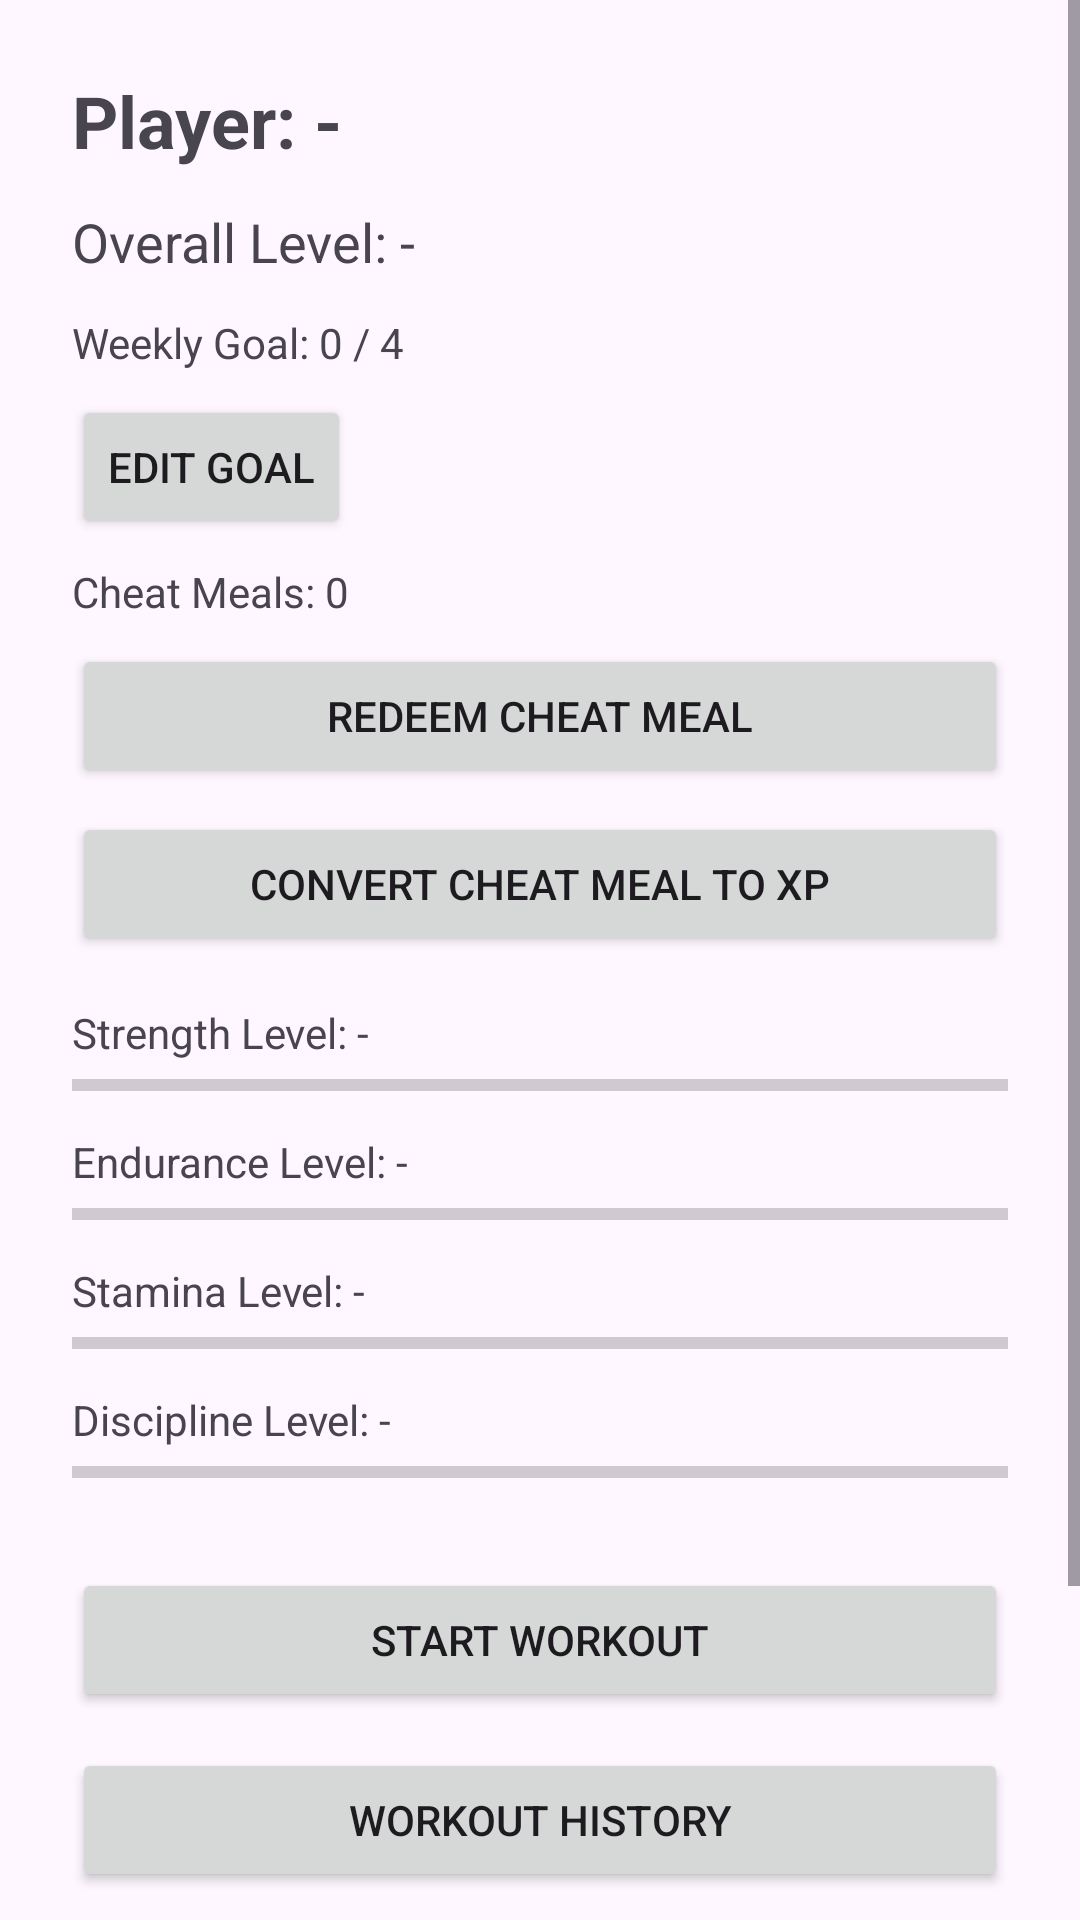

Here is an Android app screen rendered from its layout file. Give the layout XML and the strings, colors and styles it references.
<!-- AndroidManifest.xml: application theme Theme.SoloLeveling -->
<!-- res/layout/activity_dashboard.xml -->
<?xml version="1.0" encoding="utf-8"?>
<ScrollView xmlns:android="http://schemas.android.com/apk/res/android"
    android:layout_width="match_parent"
    android:layout_height="match_parent">

    <LinearLayout
        android:layout_width="match_parent"
        android:layout_height="wrap_content"
        android:orientation="vertical"
        android:padding="24dp">

        <TextView
            android:id="@+id/text_player_name"
            android:layout_width="match_parent"
            android:layout_height="wrap_content"
            android:textSize="24sp"
            android:textStyle="bold"
            android:text="@string/player_name_placeholder" />

        <TextView
            android:id="@+id/text_overall_level"
            android:layout_width="match_parent"
            android:layout_height="wrap_content"
            android:layout_marginTop="12dp"
            android:textSize="18sp"
            android:text="@string/overall_level_placeholder" />

        <TextView
            android:id="@+id/text_weekly_goal"
            android:layout_width="match_parent"
            android:layout_height="wrap_content"
            android:layout_marginTop="12dp"
            android:text="Weekly Goal: 0 / 4" />

        <Button
            android:id="@+id/button_edit_goal"
            android:layout_width="wrap_content"
            android:layout_height="wrap_content"
            android:layout_marginTop="8dp"
            android:text="Edit Goal" />

        <TextView
            android:id="@+id/text_cheat_meals"
            android:layout_width="match_parent"
            android:layout_height="wrap_content"
            android:layout_marginTop="8dp"
            android:text="Cheat Meals: 0" />

        <Button
            android:id="@+id/button_redeem_cheat_meal"
            android:layout_width="match_parent"
            android:layout_height="wrap_content"
            android:layout_marginTop="8dp"
            android:text="Redeem Cheat Meal" />

        <Button
            android:id="@+id/button_convert_cheat_meal"
            android:layout_width="match_parent"
            android:layout_height="wrap_content"
            android:layout_marginTop="8dp"
            android:text="Convert Cheat Meal to XP" />

        <TextView
            android:id="@+id/text_strength_level"
            android:layout_width="match_parent"
            android:layout_height="wrap_content"
            android:layout_marginTop="16dp"
            android:text="@string/strength_level_placeholder" />

        <ProgressBar
            android:id="@+id/progress_strength"
            style="?android:attr/progressBarStyleHorizontal"
            android:layout_width="match_parent"
            android:layout_height="wrap_content"
            android:max="100" />

        <TextView
            android:id="@+id/text_endurance_level"
            android:layout_width="match_parent"
            android:layout_height="wrap_content"
            android:layout_marginTop="8dp"
            android:text="@string/endurance_level_placeholder" />

        <ProgressBar
            android:id="@+id/progress_endurance"
            style="?android:attr/progressBarStyleHorizontal"
            android:layout_width="match_parent"
            android:layout_height="wrap_content"
            android:max="100" />

        <TextView
            android:id="@+id/text_stamina_level"
            android:layout_width="match_parent"
            android:layout_height="wrap_content"
            android:layout_marginTop="8dp"
            android:text="@string/stamina_level_placeholder" />

        <ProgressBar
            android:id="@+id/progress_stamina"
            style="?android:attr/progressBarStyleHorizontal"
            android:layout_width="match_parent"
            android:layout_height="wrap_content"
            android:max="100" />

        <TextView
            android:id="@+id/text_discipline_level"
            android:layout_width="match_parent"
            android:layout_height="wrap_content"
            android:layout_marginTop="8dp"
            android:text="@string/discipline_level_placeholder" />

        <ProgressBar
            android:id="@+id/progress_discipline"
            style="?android:attr/progressBarStyleHorizontal"
            android:layout_width="match_parent"
            android:layout_height="wrap_content"
            android:max="100" />


        <LinearLayout
            android:id="@+id/muscle_container"
            android:layout_width="match_parent"
            android:layout_height="wrap_content"
            android:layout_marginTop="16dp"
            android:orientation="vertical"
            android:visibility="gone">

            <TextView
                android:layout_width="match_parent"
                android:layout_height="wrap_content"
                android:text="Muscle Stats"
                android:textSize="20sp"
                android:textStyle="bold" />

            <TextView
                android:id="@+id/text_chest_level"
                android:layout_width="match_parent"
                android:layout_height="wrap_content"
                android:layout_marginTop="8dp"
                android:text="Chest Lv. 0" />

            <ProgressBar
                android:id="@+id/progress_chest"
                style="?android:attr/progressBarStyleHorizontal"
                android:layout_width="match_parent"
                android:layout_height="wrap_content"
                android:max="100" />

            <TextView
                android:id="@+id/text_back_level"
                android:layout_width="match_parent"
                android:layout_height="wrap_content"
                android:layout_marginTop="8dp"
                android:text="Back Lv. 0" />

            <ProgressBar
                android:id="@+id/progress_back"
                style="?android:attr/progressBarStyleHorizontal"
                android:layout_width="match_parent"
                android:layout_height="wrap_content"
                android:max="100" />

            <TextView
                android:id="@+id/text_legs_level"
                android:layout_width="match_parent"
                android:layout_height="wrap_content"
                android:layout_marginTop="8dp"
                android:text="Legs Lv. 0" />

            <ProgressBar
                android:id="@+id/progress_legs"
                style="?android:attr/progressBarStyleHorizontal"
                android:layout_width="match_parent"
                android:layout_height="wrap_content"
                android:max="100" />

            <TextView
                android:id="@+id/text_shoulders_level"
                android:layout_width="match_parent"
                android:layout_height="wrap_content"
                android:layout_marginTop="8dp"
                android:text="Shoulders Lv. 0" />

            <ProgressBar
                android:id="@+id/progress_shoulders"
                style="?android:attr/progressBarStyleHorizontal"
                android:layout_width="match_parent"
                android:layout_height="wrap_content"
                android:max="100" />

            <TextView
                android:id="@+id/text_arms_level"
                android:layout_width="match_parent"
                android:layout_height="wrap_content"
                android:layout_marginTop="8dp"
                android:text="Arms Lv. 0" />

            <ProgressBar
                android:id="@+id/progress_arms"
                style="?android:attr/progressBarStyleHorizontal"
                android:layout_width="match_parent"
                android:layout_height="wrap_content"
                android:max="100" />

            <TextView
                android:id="@+id/text_core_level"
                android:layout_width="match_parent"
                android:layout_height="wrap_content"
                android:layout_marginTop="8dp"
                android:text="Core Lv. 0" />

            <ProgressBar
                android:id="@+id/progress_core"
                style="?android:attr/progressBarStyleHorizontal"
                android:layout_width="match_parent"
                android:layout_height="wrap_content"
                android:max="100" />

        </LinearLayout>

        <Button
            android:id="@+id/button_start_workout"
            android:layout_width="match_parent"
            android:layout_height="wrap_content"
            android:layout_marginTop="24dp"
            android:text="@string/start_workout" />

        <Button
            android:id="@+id/button_workout_history"
            android:layout_width="match_parent"
            android:layout_height="wrap_content"
            android:layout_marginTop="12dp"
            android:text="Workout History" />


        <Button
            android:id="@+id/button_inventory"
            android:layout_width="match_parent"
            android:layout_height="wrap_content"
            android:layout_marginTop="12dp"
            android:text="Inventory" />

        <Button
            android:id="@+id/button_daily_quests"
            android:layout_width="match_parent"
            android:layout_height="wrap_content"
            android:layout_marginTop="12dp"
            android:text="DAILY QUESTS (0/3)" />

        <Button
            android:id="@+id/button_dev_reset"
            android:layout_width="match_parent"
            android:layout_height="wrap_content"
            android:text="DEV RESET DATABASE"
            android:layout_marginTop="24dp"
            android:visibility="gone"/>

    </LinearLayout>
</ScrollView>
<!-- resources referenced by this layout -->
<resources>
  <string name="discipline_level_placeholder">Discipline Level: -</string>
  <string name="endurance_level_placeholder">Endurance Level: -</string>
  <string name="overall_level_placeholder">Overall Level: -</string>
  <string name="player_name_placeholder">Player: -</string>
  <string name="stamina_level_placeholder">Stamina Level: -</string>
  <string name="start_workout">Start Workout</string>
  <string name="strength_level_placeholder">Strength Level: -</string>
  <style name="Theme.SoloLeveling" parent="Base.Theme.SoloLeveling" />
  <style name="Base.Theme.SoloLeveling" parent="Theme.Material3.DayNight.NoActionBar">
          
          
      </style>
</resources>
